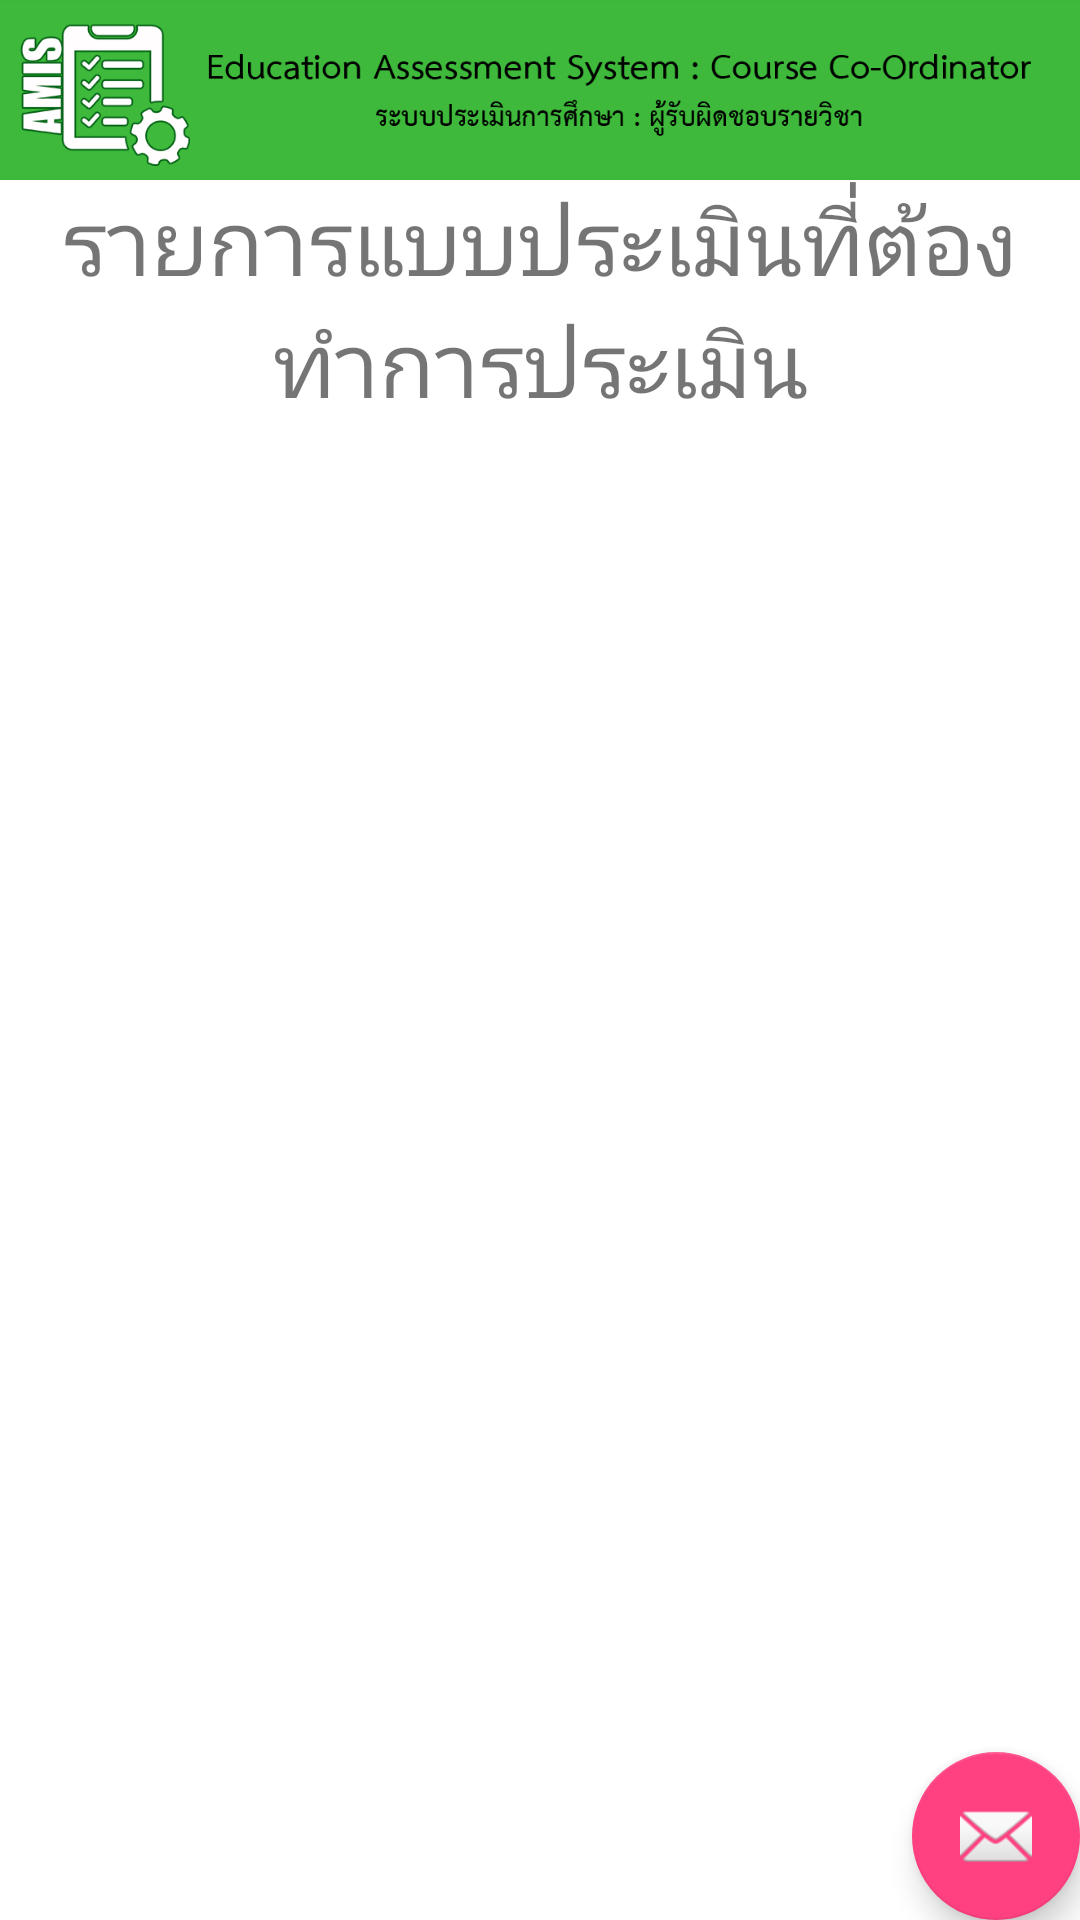

Write the Android layout XML for this screen, with the resource values it uses.
<!-- AndroidManifest.xml: application theme AppTheme -->
<!-- res/layout/app_bar_main2.xml -->
<?xml version="1.0" encoding="utf-8"?>
<android.support.design.widget.CoordinatorLayout xmlns:android="http://schemas.android.com/apk/res/android"
    xmlns:app="http://schemas.android.com/apk/res-auto"
    xmlns:tools="http://schemas.android.com/tools"
    android:layout_width="match_parent"
    android:layout_height="match_parent"
    tools:context="com.khamban.assessment.Main2Activity">

    <android.support.design.widget.AppBarLayout
        android:layout_width="match_parent"
        android:layout_height="wrap_content"
        android:theme="@style/AppTheme.AppBarOverlay">



    </android.support.design.widget.AppBarLayout>

    <include layout="@layout/content_main2" />

    <android.support.design.widget.FloatingActionButton
        android:id="@+id/fab"
        android:layout_width="wrap_content"
        android:layout_height="wrap_content"
        android:layout_gravity="bottom|end"
        android:layout_margin="@dimen/fab_margin"
        app:srcCompat="@android:drawable/ic_dialog_email" />

</android.support.design.widget.CoordinatorLayout>
<!-- res/layout/content_main2.xml (included above) -->
<?xml version="1.0" encoding="utf-8"?>
<android.support.constraint.ConstraintLayout xmlns:android="http://schemas.android.com/apk/res/android"
    xmlns:app="http://schemas.android.com/apk/res-auto"
    xmlns:tools="http://schemas.android.com/tools"
    android:id="@+id/main"
    android:layout_width="match_parent"
    android:layout_height="match_parent"
    android:background="#ffffff"
    app:layout_behavior="@string/appbar_scrolling_view_behavior"
    tools:context="com.khamban.assessment.Main2Activity">

    <RelativeLayout
        android:layout_width="match_parent"
        android:layout_height="match_parent">

        <ImageView
            android:id="@+id/nav_head"
            android:layout_width="match_parent"
            android:layout_height="60dp"
            android:background="@color/colorhead"
            android:src="@drawable/head"

            />

        <TextView
            android:id="@+id/txt_head"
            android:layout_width="match_parent"
            android:layout_height="wrap_content"
            android:layout_below="@+id/nav_head"
            android:fontFamily="@font/thsarabun"
            android:gravity="center"
            android:text="รายการแบบประเมินที่ต้องทำการประเมิน"
            android:textSize="30dp" />

        <ListView
            android:id="@+id/Lis_2"
            android:layout_width="match_parent"
            android:layout_height="wrap_content"
            android:layout_below="@+id/txt_head">

        </ListView>

    </RelativeLayout>

</android.support.constraint.ConstraintLayout>
<!-- resources referenced by this layout -->
<resources>
  <color name="colorhead">#3eb83b</color>
  <!-- drawable head: png bitmap (drawable, 31287 bytes) -->
  <style name="AppTheme.AppBarOverlay" parent="ThemeOverlay.AppCompat.Dark.ActionBar" />
  <style name="AppTheme" parent="Theme.AppCompat.Light.DarkActionBar">
          
          <item name="colorPrimary">@color/colorPrimary</item>
          <item name="colorPrimaryDark">@color/colorPrimaryDark</item>
          <item name="colorAccent">@color/colorAccent</item>
      </style>
  <color name="colorPrimary">#3F51B5</color>
  <color name="colorPrimaryDark">#303F9F</color>
  <color name="colorAccent">#FF4081</color>
</resources>
